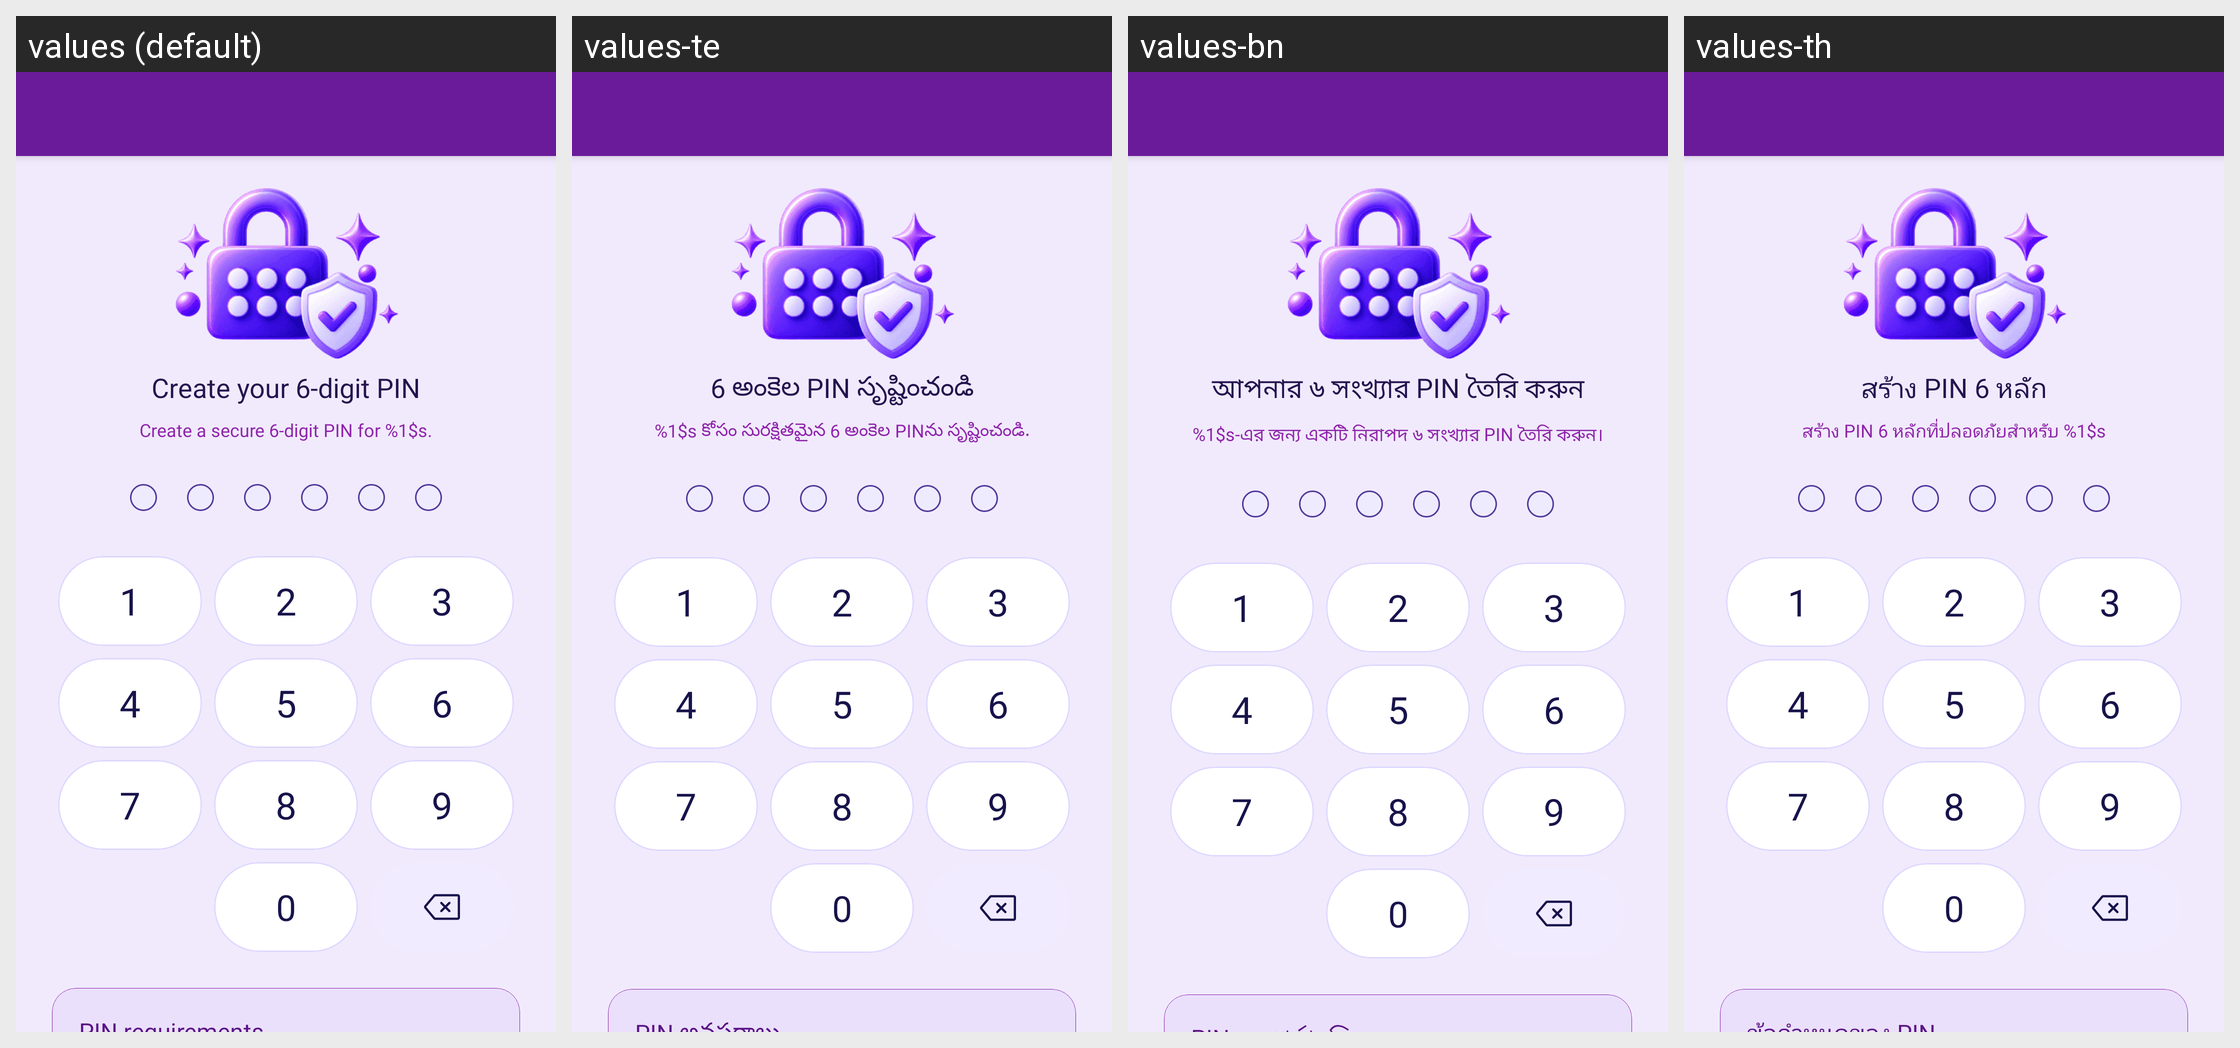

Translations of the strings shown on this Android screen, per locale in the grid:
Android screen res/layout/activity_setting_create_pin.xml rendered under 4 locales, left to right: values (default), values-te, values-bn, values-th. Device: Nexus 5 (rendered at 1080×1920; each locale shown at half size, 540×960, under a caption strip naming it); theme Theme.MoneyTracker.
Other locales in the repository, not shown: values-ar, values-cs, values-de, values-el, values-es, values-fa, values-fr, values-hi, values-in, values-it, values-ja, values-kn, values-ko, values-ml, values-ms, values-pl, values-pt-rBR, values-ro, values-ru, values-ta-rIN, values-tr, values-uk, values-vi, values-zh-rCN, values-zh-rTW.
Strings drawn on this screen, with the default value and each locale's value (text and hints the layout hard-codes, and strings that could not be matched under every locale, appear in the picture but are not listed):

create_digit_pin
  values: Create your 6-digit PIN
  values-te: 6 అంకెల PIN సృష్టించండి
  values-bn: আপনার ৬ সংখ্যার PIN তৈরি করুন
  values-th: สร้าง PIN 6 หลัก

create_pin_hint
  values: Create a secure 6-digit PIN for %1$s.
  values-te: %1$s కోసం సురక్షితమైన 6 అంకెల PINను సృష్టించండి.
  values-bn: %1$s-এর জন্য একটি নিরাপদ ৬ সংখ্যার PIN তৈরি করুন।
  values-th: สร้าง PIN 6 หลักที่ปลอดภัยสำหรับ %1$s

number_1
  values: 1
  values-te: 1
  values-bn: 1
  values-th: 1

number_2
  values: 2
  values-te: 2
  values-bn: 2
  values-th: 2

number_3
  values: 3
  values-te: 3
  values-bn: 3
  values-th: 3

number_4
  values: 4
  values-te: 4
  values-bn: 4
  values-th: 4

number_5
  values: 5
  values-te: 5
  values-bn: 5
  values-th: 5

number_6
  values: 6
  values-te: 6
  values-bn: 6
  values-th: 6

number_7
  values: 7
  values-te: 7
  values-bn: 7
  values-th: 7

number_8
  values: 8
  values-te: 8
  values-bn: 8
  values-th: 8

number_9
  values: 9
  values-te: 9
  values-bn: 9
  values-th: 9

number_0
  values: 0
  values-te: 0
  values-bn: 0
  values-th: 0
